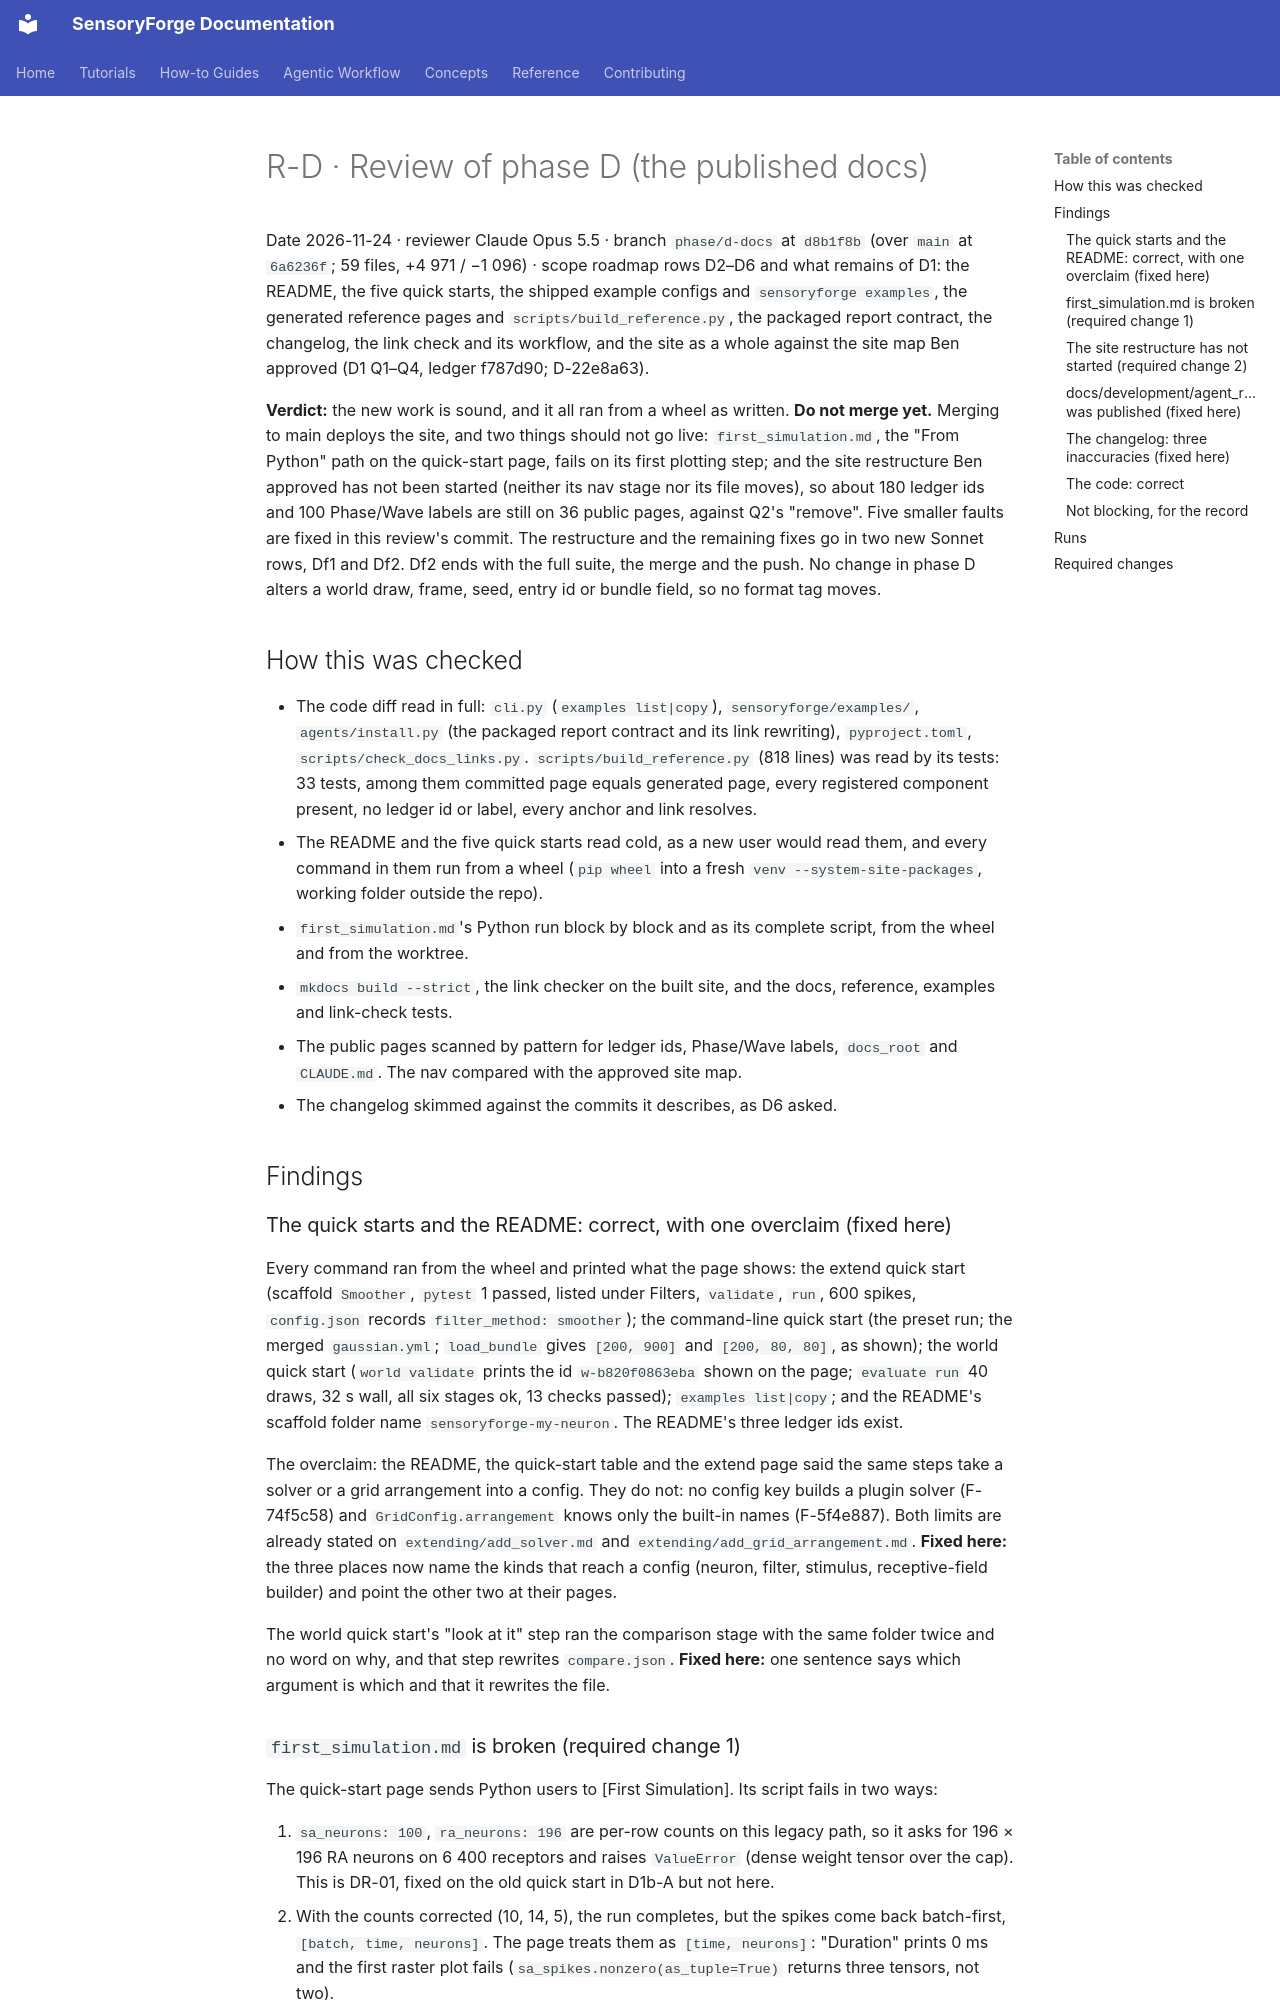

repository: benefron/sensoryforge · page: development/reviews/R-D_PHASE_D_20261124/index.html · generator: mkdocs

# R-D · Review of phase D (the published docs)

Date 2026-11-24 · reviewer Claude Opus 5.5 · branch `phase/d-docs` at `d8b1f8b` (over
`main` at `6a6236f`; 59 files, +4 971 / −1 096) · scope roadmap rows D2–D6 and what
remains of D1: the README, the five quick starts, the shipped example configs and
`sensoryforge examples`, the generated reference pages and `scripts/build_reference.py`,
the packaged report contract, the changelog, the link check and its workflow, and the
site as a whole against the site map Ben approved (D1 Q1–Q4, ledger f787d90; D-22e8a63).

**Verdict:** the new work is sound, and it all ran from a wheel as written. **Do not
merge yet.** Merging to main deploys the site, and two things should not go live:
`first_simulation.md`, the "From Python" path on the quick-start page, fails on its first
plotting step; and the site restructure Ben approved has not been started (neither its
nav stage nor its file moves), so about 180 ledger ids and 100 Phase/Wave labels are
still on 36 public pages, against Q2's "remove". Five smaller faults are fixed in this
review's commit. The restructure and the remaining fixes go in two new Sonnet rows,
Df1 and Df2. Df2 ends with the full suite, the merge and the push. No change in phase D
alters a world draw, frame, seed, entry id or bundle field, so no format tag moves.

## How this was checked

- The code diff read in full: `cli.py` (`examples list|copy`), `sensoryforge/examples/`,
  `agents/install.py` (the packaged report contract and its link rewriting),
  `pyproject.toml`, `scripts/check_docs_links.py`. `scripts/build_reference.py` (818
  lines) was read by its tests: 33 tests, among them committed page equals generated
  page, every registered component present, no ledger id or label, every anchor and link
  resolves.
- The README and the five quick starts read cold, as a new user would read them, and
  every command in them run from a wheel (`pip wheel` into a fresh
  `venv --system-site-packages`, working folder outside the repo).
- `first_simulation.md`'s Python run block by block and as its complete script, from the
  wheel and from the worktree.
- `mkdocs build --strict`, the link checker on the built site, and the docs, reference,
  examples and link-check tests.
- The public pages scanned by pattern for ledger ids, Phase/Wave labels, `docs_root` and
  `CLAUDE.md`. The nav compared with the approved site map.
- The changelog skimmed against the commits it describes, as D6 asked.

## Findings

### The quick starts and the README: correct, with one overclaim (fixed here)

Every command ran from the wheel and printed what the page shows: the extend quick start
(scaffold `Smoother`, `pytest` 1 passed, listed under Filters, `validate`, `run`, 600
spikes, `config.json` records `filter_method: smoother`); the command-line quick start
(the preset run; the merged `gaussian.yml`; `load_bundle` gives `[200, 900]` and
`[200, 80, 80]`, as shown); the world quick start (`world validate` prints the id
`w-b820f0863eba` shown on the page; `evaluate run` 40 draws, 32 s wall, all six stages
ok, 13 checks passed); `examples list|copy`; and the README's scaffold folder name
`sensoryforge-my-neuron`. The README's three ledger ids exist.

The overclaim: the README, the quick-start table and the extend page said the same steps
take a solver or a grid arrangement into a config. They do not: no config key builds a
plugin solver (F-74f5c58) and `GridConfig.arrangement` knows only the built-in names
(F-5f4e887). Both limits are already stated on `extending/add_solver.md` and
`extending/add_grid_arrangement.md`. **Fixed here:** the three places now name the kinds
that reach a config (neuron, filter, stimulus, receptive-field builder) and point the
other two at their pages.

The world quick start's "look at it" step ran the comparison stage with the same folder
twice and no word on why, and that step rewrites `compare.json`. **Fixed here:** one
sentence says which argument is which and that it rewrites the file.
